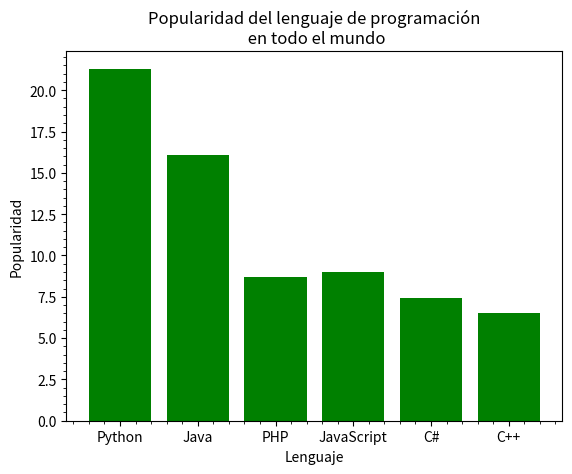

Source code (Python):
import matplotlib.pyplot as plt
x = ['Python','Java' ,'PHP', 'JavaScript', 'C#', 'C++']
popularity = [21.3, 16.1, 8.7, 9, 7.4, 6.5]
x_pos = [i for i, _ in enumerate(x)]
plt.bar(x_pos, popularity, color='green')
plt.xlabel('Lenguaje')
plt.ylabel('Popularidad')
plt.title('Popularidad del lenguaje de programación\n en todo el mundo')
plt.xticks(x_pos, x)

plt.minorticks_on()

plt.show()